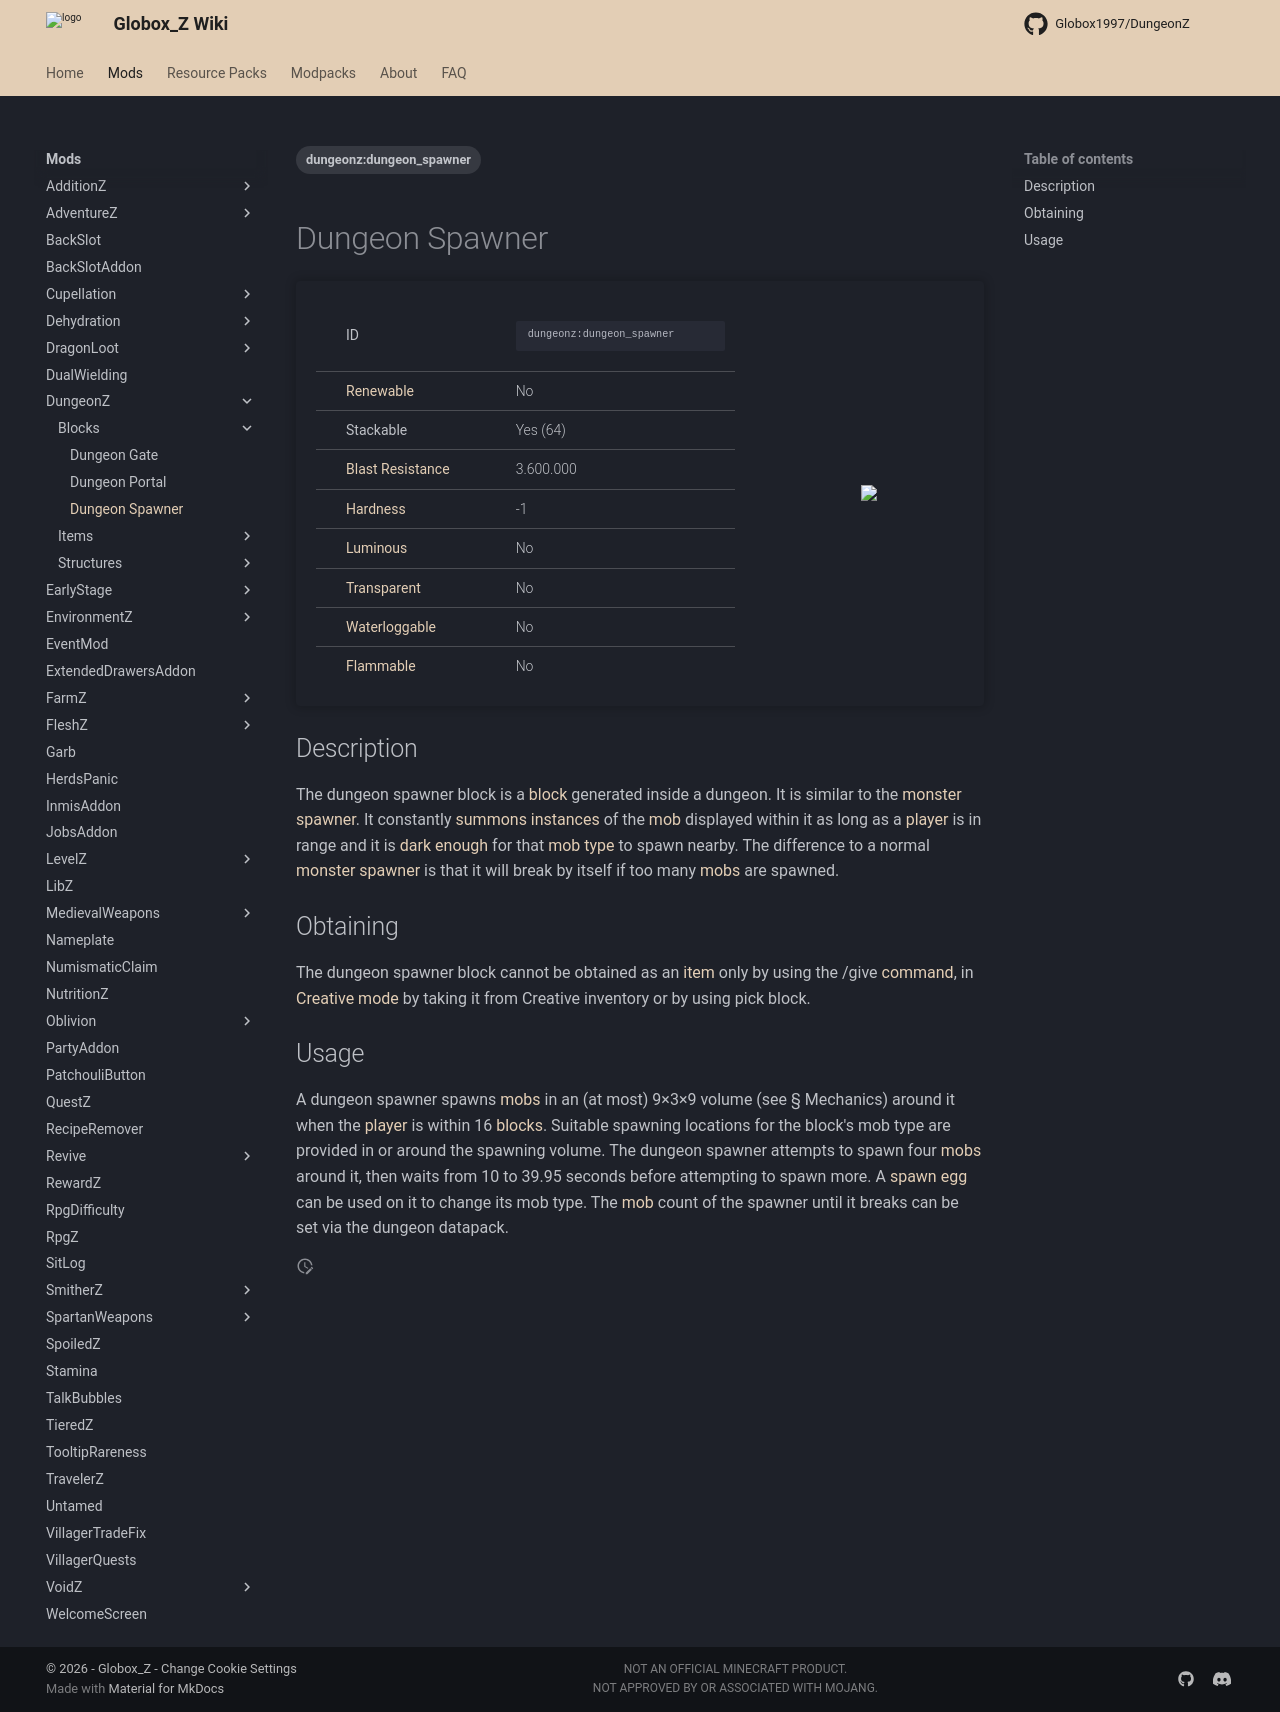

repository: Globox1997/wiki · page: mods/DungeonZ/Blocks/Dungeon_Spawner/index.html · generator: mkdocs

---
title: Dungeon Spawner
project: dungeonz
summary: dungeonz block dungeon spawner
tags:
    - dungeonz:dungeon_spawner
---
# Dungeon Spawner
<div class="main_table">
<div class="left_main_table">
<table class="left_table">
    <tbody>
        <tr>
            <td class="first-column">ID</td>
            <td class="second-column long-id">
            ```
            dungeonz:dungeon_spawner
            ```
            </td>
        </tr>
        <tr id="linear-top">
            <td class="first-column"><a href="https://minecraft.wiki/w/Renewable_resource" target="_blank">Renewable</a></td>
            <td class="second-column">No</td>
        </tr>
        <tr id="linear-top">
            <td class="first-column">Stackable</td>
            <td class="second-column">Yes (64)</td>
        </tr>
        <tr id="linear-top">
            <td class="first-column"><a href="https://minecraft.wiki/w/Explosion#Blast_resistance" target="_blank">Blast Resistance</a></td>
            <td class="second-column">3.600.000</td>
        </tr>
        <tr id="linear-top">
            <td class="first-column"><a href="https://minecraft.wiki/w/Breaking#Blocks_by_hardness" target="_blank">Hardness</a></td>
            <td class="second-column">-1</td>
        </tr>
        <tr id="linear-top">
            <td class="first-column"><a href="https://minecraft.wiki/w/Light" target="_blank">Luminous</a></td>
            <td class="second-column">No</td>
        </tr>
        <tr id="linear-top">
            <td class="first-column"><a href="https://minecraft.wiki/w/Opacity" target="_blank">Transparent</a></td>
            <td class="second-column">No</td>
        </tr>
        <tr id="linear-top">
            <td class="first-column"><a href="https://minecraft.wiki/w/Waterlogging" target="_blank">Waterloggable</a></td>
            <td class="second-column">No</td>
        </tr>
        <tr id="linear-top">
            <td class="first-column"><a href="https://minecraft.wiki/w/Fire#Burning_blocks" target="_blank">Flammable</a></td>
            <td class="second-column">No</td>
        </tr>
    </tbody>
</table>
</div>
    <img src="/wiki/assets/dungeonz/blocks/dungeon_spawner.png" loading="lazy" class="right_img_table"/>
</div>

## Description
The dungeon spawner block is a [block](https://minecraft.wiki/w/Block) generated inside a dungeon. It is similar to the [monster spawner](https://minecraft.wiki/w/Monster_Spawner). It constantly [summons instances](https://minecraft.wiki/w/Mob_spawning) of the [mob](https://minecraft.wiki/w/Mob) displayed within it as long as a [player](https://minecraft.wiki/w/Player) is in range and it is [dark enough](https://minecraft.wiki/w/Light) for that [mob type](https://minecraft.wiki/w/Mob) to spawn nearby. The difference to a normal [monster spawner](https://minecraft.wiki/w/Monster_Spawner) is that it will break by itself if too many [mobs](https://minecraft.wiki/w/Mob) are spawned.

## Obtaining
The dungeon spawner block cannot be obtained as an [item](https://minecraft.wiki/w/Item) only by using the /give [command](https://minecraft.wiki/w/Commands), in [Creative mode](https://minecraft.wiki/w/Creative) by taking it from Creative inventory or by using pick block.

## Usage
A dungeon spawner spawns [mobs](https://minecraft.wiki/w/Mob) in an (at most) 9×3×9 volume (see § Mechanics) around it when the [player](https://minecraft.wiki/w/Player) is within 16 [blocks](https://minecraft.wiki/w/Block). Suitable spawning locations for the block's mob type are provided in or around the spawning volume. The dungeon spawner attempts to spawn four [mobs](https://minecraft.wiki/w/Mob) around it, then waits from 10 to 39.95 seconds before attempting to spawn more. A [spawn egg](https://minecraft.wiki/w/Spawn_Egg) can be used on it to change its mob type. The [mob](https://minecraft.wiki/w/Mob) count of the spawner until it breaks can be set via the dungeon datapack.
